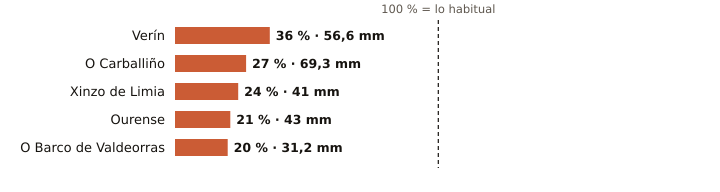

Values plotted in this chart, from the file beside it:
estacion, provincia, indicativo, mm_otono, referencia_mm, pct, periodo_referencia, hasta, hora
Verín, Ourense, 2978X, 56.6, 156.5, 36, 2009-2025, 2026-11-09, 7
O Carballiño, Ourense, 1700X, 69.3, 257.0, 27, 1991-2020, 2026-11-09, 8
Xinzo de Limia, Ourense, 1735X, 41.0, 174.4, 24, 2006-2025, 2026-11-09, 8
Ourense, Ourense, 1690A, 43.0, 200.8, 21, 1991-2020, 2026-11-09, 8
O Barco de Valdeorras, Ourense, 1583X, 31.2, 156.7, 20, 2004-2025, 2026-11-09, 4
